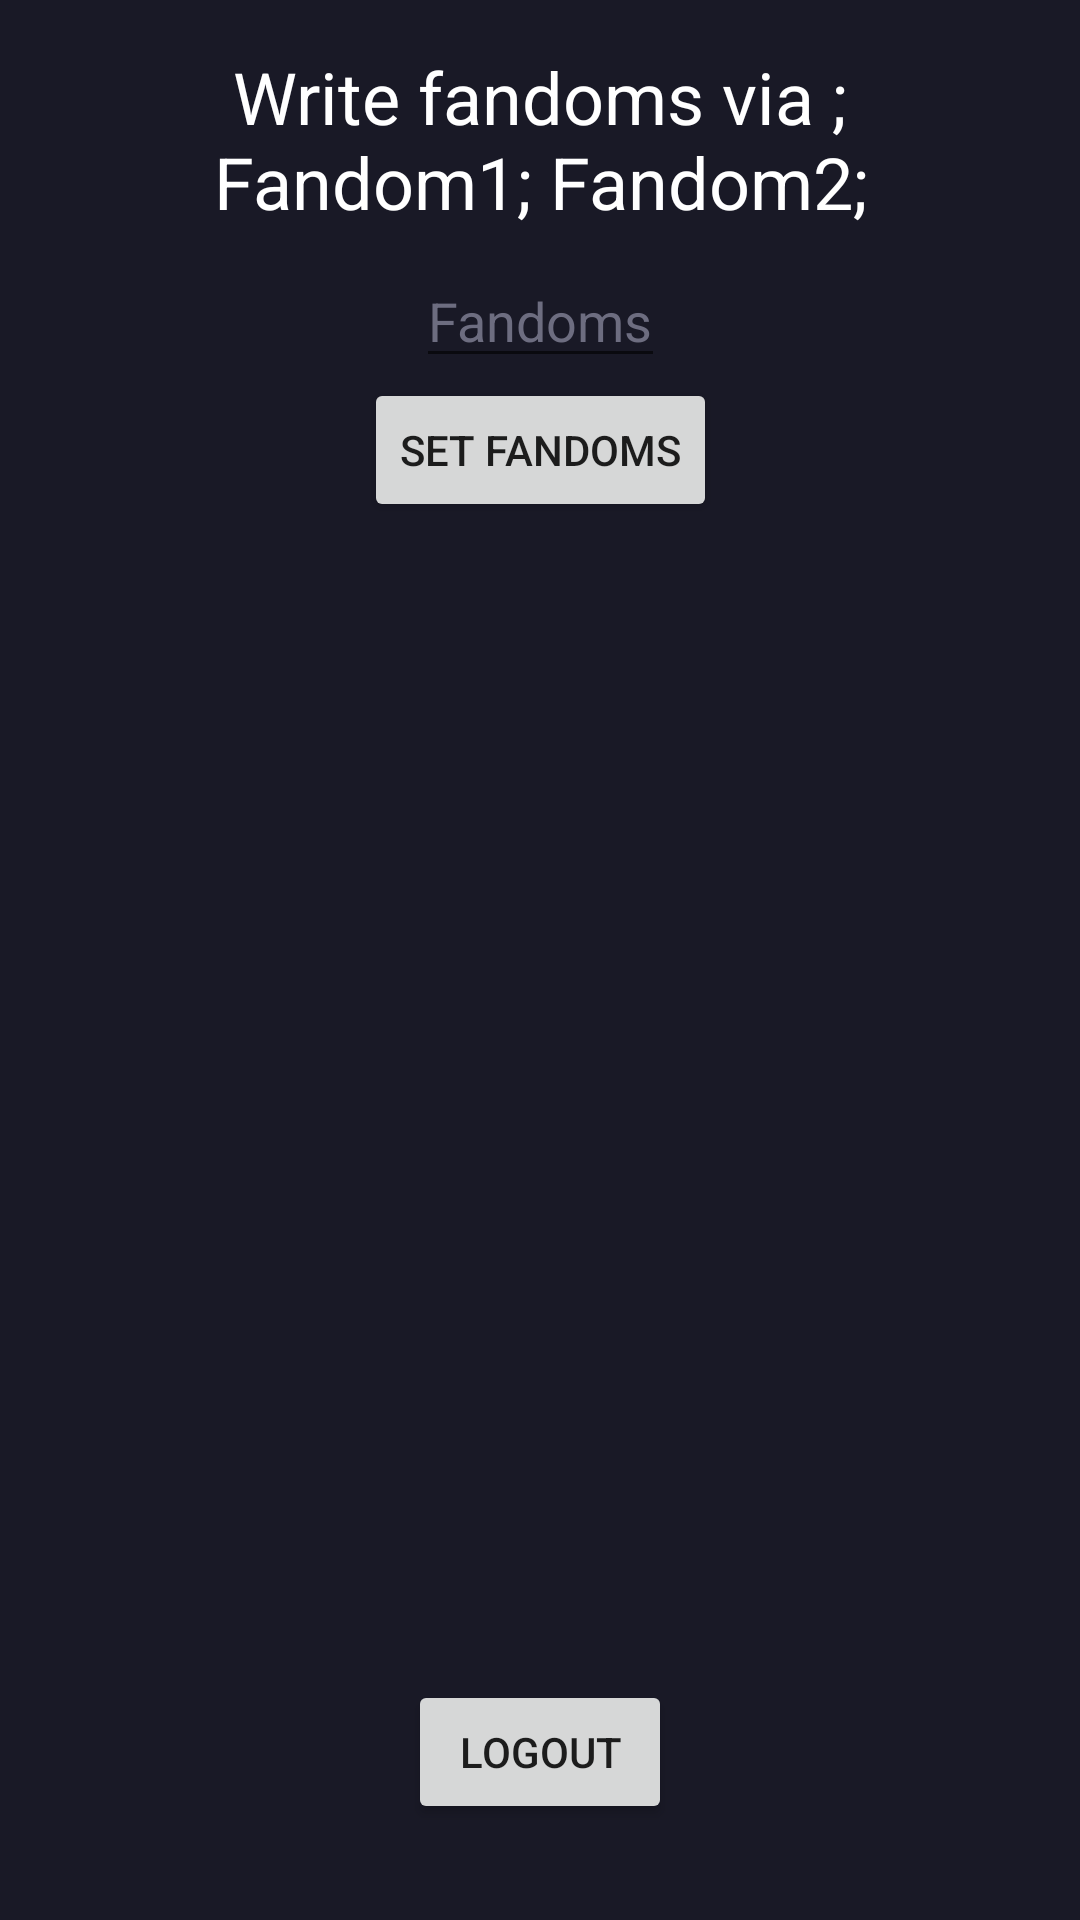

Reconstruct the res/layout file that produces this screen, plus the resources it refers to.
<!-- AndroidManifest.xml: application theme Theme.Ficat -->
<!-- res/layout/fragment_settings.xml -->
<?xml version="1.0" encoding="utf-8"?>
<androidx.constraintlayout.widget.ConstraintLayout xmlns:android="http://schemas.android.com/apk/res/android"
    android:layout_width="match_parent"
    android:layout_height="match_parent"
    xmlns:app="http://schemas.android.com/apk/res-auto"
    android:background="@color/background_color"
    android:padding="@dimen/spacing_4x">

    <TextView
        android:id="@+id/manual"
        android:layout_width="240dp"
        android:layout_height="wrap_content"
        android:gravity="center"
        android:text="@string/manual"
        android:textColor="@color/white"
        android:textSize="24sp"
        app:layout_constraintEnd_toEndOf="parent"
        app:layout_constraintStart_toStartOf="parent"
        app:layout_constraintTop_toTopOf="parent" />

    <EditText
        android:id="@+id/fandoms_list"
        android:layout_width="wrap_content"
        android:layout_height="wrap_content"
        android:inputType="text"
        android:textColor="@color/white"
        android:textColorHint="@color/gray_dark"
        android:layout_marginTop="@dimen/spacing_2x"
        app:layout_constraintTop_toBottomOf="@id/manual"
        app:layout_constraintStart_toStartOf="parent"
        app:layout_constraintEnd_toEndOf="parent"
        android:hint="Fandoms" />

    <Button
        android:id="@+id/btn_set_fandoms"
        android:layout_width="wrap_content"
        android:layout_height="wrap_content"
        android:text="@string/btn_set_fandoms"
        app:layout_constraintStart_toStartOf="parent"
        app:layout_constraintEnd_toEndOf="parent"
        app:layout_constraintTop_toBottomOf="@id/fandoms_list" />

    <Button
        android:id="@+id/btn_logout"
        android:layout_width="wrap_content"
        android:layout_height="wrap_content"
        android:text="@string/logout"
        android:layout_marginBottom="@dimen/spacing_4x"
        app:layout_constraintStart_toStartOf="parent"
        app:layout_constraintEnd_toEndOf="parent"
        app:layout_constraintBottom_toBottomOf="parent" />



</androidx.constraintlayout.widget.ConstraintLayout>
<!-- resources referenced by this layout -->
<resources>
  <color name="background_color">#FF191926</color>
  <color name="gray_dark">#FF6D6D80</color>
  <color name="white">#FFFFFFFF</color>
  <dimen name="spacing_2x">8dp</dimen>
  <dimen name="spacing_4x">16dp</dimen>
  <string name="btn_set_fandoms">Set Fandoms</string>
  <string name="logout">Logout</string>
  <string name="manual">Write fandoms via ;  Fandom1; Fandom2;</string>
  <style name="Theme.Ficat" parent="Theme.MaterialComponents.DayNight.DarkActionBar">
          
          <item name="colorPrimary">@color/purple_500</item>
          <item name="colorPrimaryVariant">@color/purple_700</item>
          <item name="colorOnPrimary">@color/white</item>
          
          <item name="colorSecondary">@color/teal_200</item>
          <item name="colorSecondaryVariant">@color/teal_700</item>
          <item name="colorOnSecondary">@color/black</item>
          
          <item name="android:statusBarColor" tools:targetApi="l">?attr/colorPrimaryVariant</item>
          
      </style>
  <color name="purple_500">#FF6200EE</color>
  <color name="purple_700">#FF3700B3</color>
  <color name="teal_200">#FF03DAC5</color>
  <color name="teal_700">#FF018786</color>
  <color name="black">#FF000000</color>
</resources>
